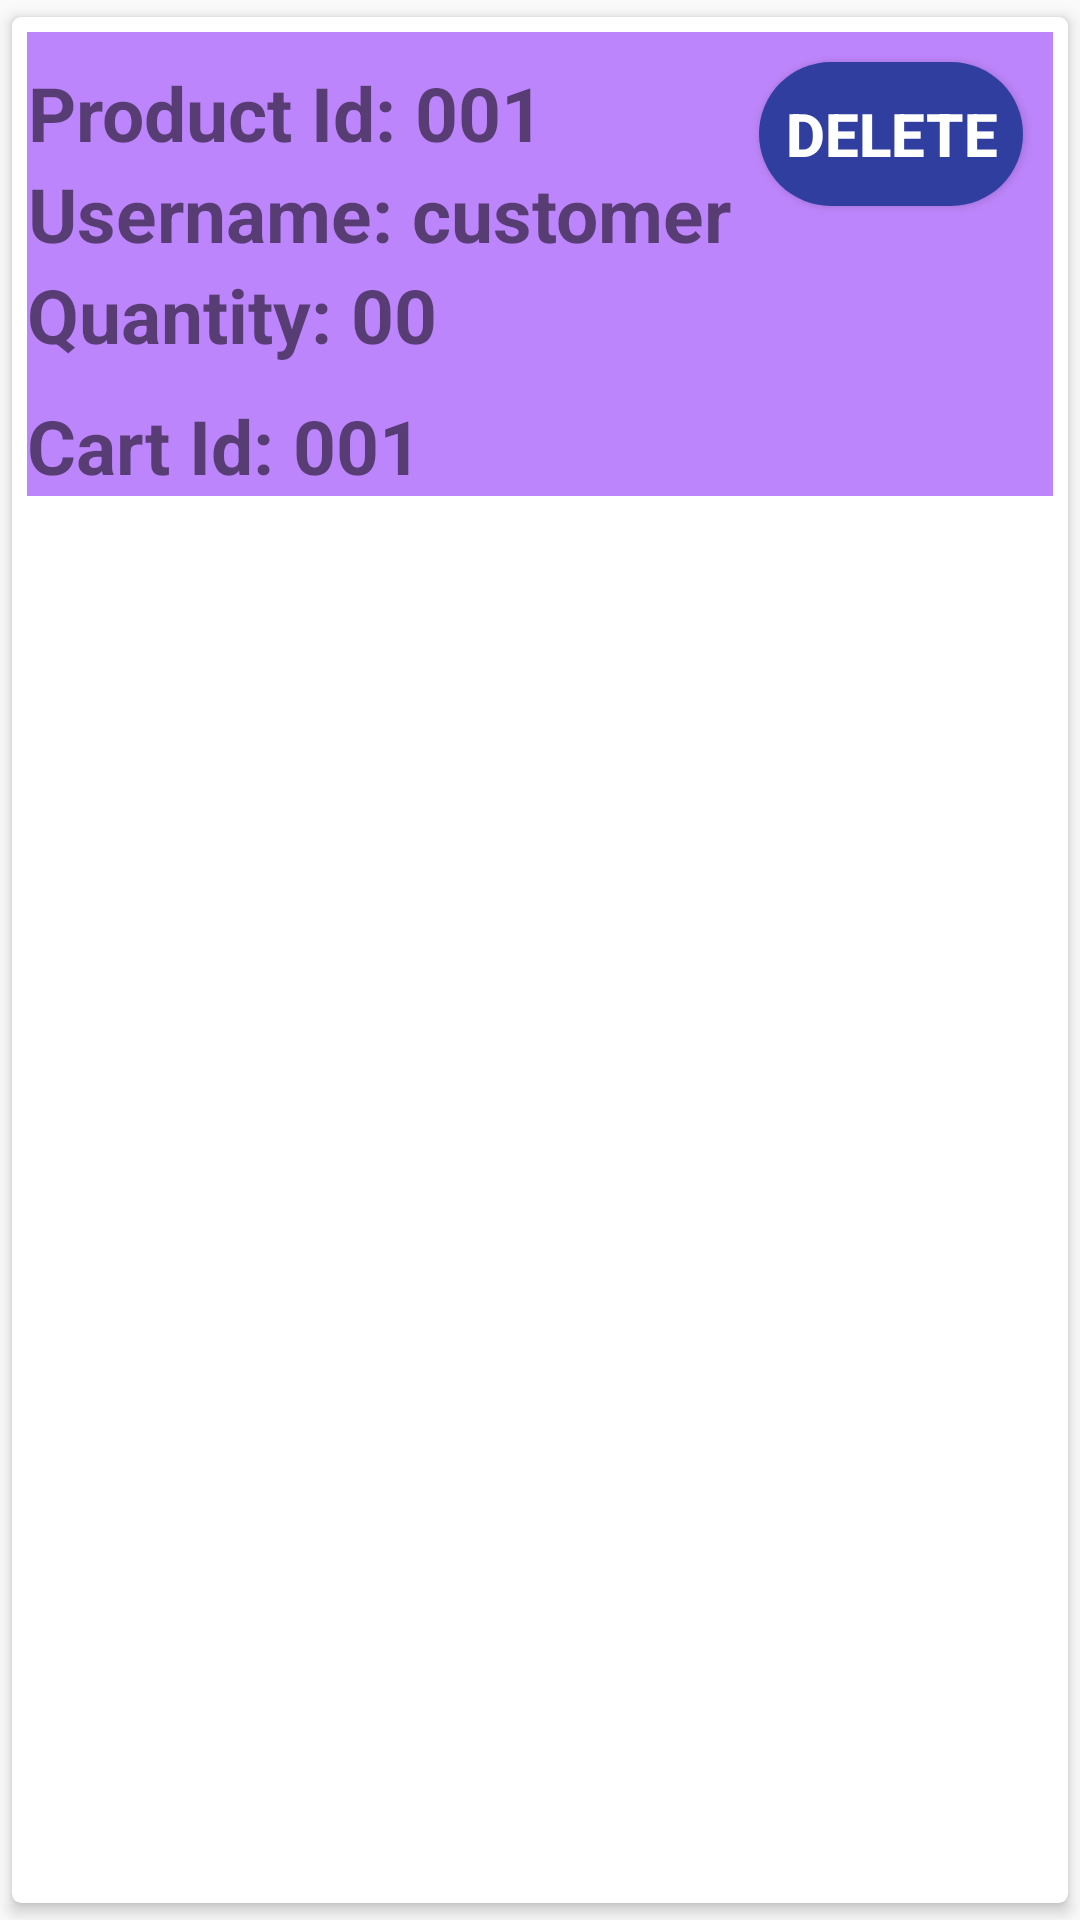

The Android layout XML behind this screen, and the referenced resources:
<!-- AndroidManifest.xml: application theme AppTheme -->
<!-- res/layout/model_cart.xml -->
<?xml version="1.0" encoding="utf-8"?>
<androidx.cardview.widget.CardView
    xmlns:android="http://schemas.android.com/apk/res/android"
    android:id="@+id/recycler_view_parent_layout"
    android:layout_width="match_parent"
    android:layout_height="wrap_content"
    xmlns:app="http://schemas.android.com/apk/res-auto"
    app:cardCornerRadius="3dp"
    app:cardElevation="3dp"
    app:cardUseCompatPadding="true">

    <RelativeLayout
        android:background="@color/white2"
        android:layout_width="match_parent"
        android:layout_height="wrap_content"
        android:layout_margin="5dp">

        <TextView
            android:id="@+id/recycler_view_cart_p_id"
            android:layout_width="wrap_content"
            android:layout_height="wrap_content"
            android:layout_centerHorizontal="false"
            android:layout_marginTop="10dp"
            android:text="Product Id: 001"
            android:textAlignment="center"
            android:textSize="25sp"
            android:textStyle="bold" />

        <TextView
            android:id="@+id/recycler_view_cart_username"
            android:layout_width="wrap_content"
            android:layout_height="wrap_content"
            android:layout_below="@+id/recycler_view_cart_p_id"
            android:layout_centerHorizontal="false"
            android:text="Username: customer"
            android:textAlignment="center"
            android:textSize="25sp"
            android:textStyle="bold" />

        <TextView
            android:id="@+id/recycler_view_cart_quantity"
            android:layout_width="wrap_content"
            android:layout_height="wrap_content"
            android:layout_below="@+id/recycler_view_cart_username"
            android:layout_centerHorizontal="false"
            android:text="Quantity: 00"
            android:textAlignment="center"
            android:textSize="25sp"
            android:textStyle="bold" />

        <TextView
            android:id="@+id/recycler_view_cart_id"
            android:layout_width="wrap_content"
            android:layout_height="wrap_content"
            android:layout_centerHorizontal="false"
            android:layout_marginTop="10dp"
            android:layout_below="@+id/recycler_view_cart_quantity"
            android:text="Cart Id: 001"
            android:textAlignment="center"
            android:textSize="25sp"
            android:textStyle="bold" />

        <Button
            android:id="@+id/delete_cart_button"
            android:layout_width="wrap_content"
            android:layout_height="wrap_content"
            android:layout_alignParentRight="true"
            android:layout_marginTop="10dp"
            android:layout_marginRight="10dp"
            android:textColor="@color/white"
            android:textStyle="bold"
            android:textSize="20sp"
            android:background="@drawable/rounded_button"
            android:text="Delete"/>

    </RelativeLayout>

</androidx.cardview.widget.CardView>
<!-- resources referenced by this layout -->
<resources>
  <color name="white">#FFFFFF</color>
  <color name="white2">#BD85FB</color>
  <!-- drawable rounded_button (drawable) -->
  <?xml version="1.0" encoding="utf-8"?>
  <shape
      xmlns:android="http://schemas.android.com/apk/res/android"
      android:shape="rectangle">
  
      <solid android:color="@color/blue3"/>
      <corners android:radius="150dp"/>
  </shape>
  <style name="AppTheme" parent="Theme.AppCompat.Light.NoActionBar">
          
          <item name="colorPrimary">@color/purple1</item>
          <item name="colorPrimaryDark">@color/purple2</item>
          <item name="colorAccent">@color/blue1</item>
      </style>
  <color name="blue3">#303F9F</color>
  <color name="purple1">#BB66F8</color>
  <color name="purple2">#994ECD</color>
  <color name="blue1">#3F51B5</color>
</resources>
